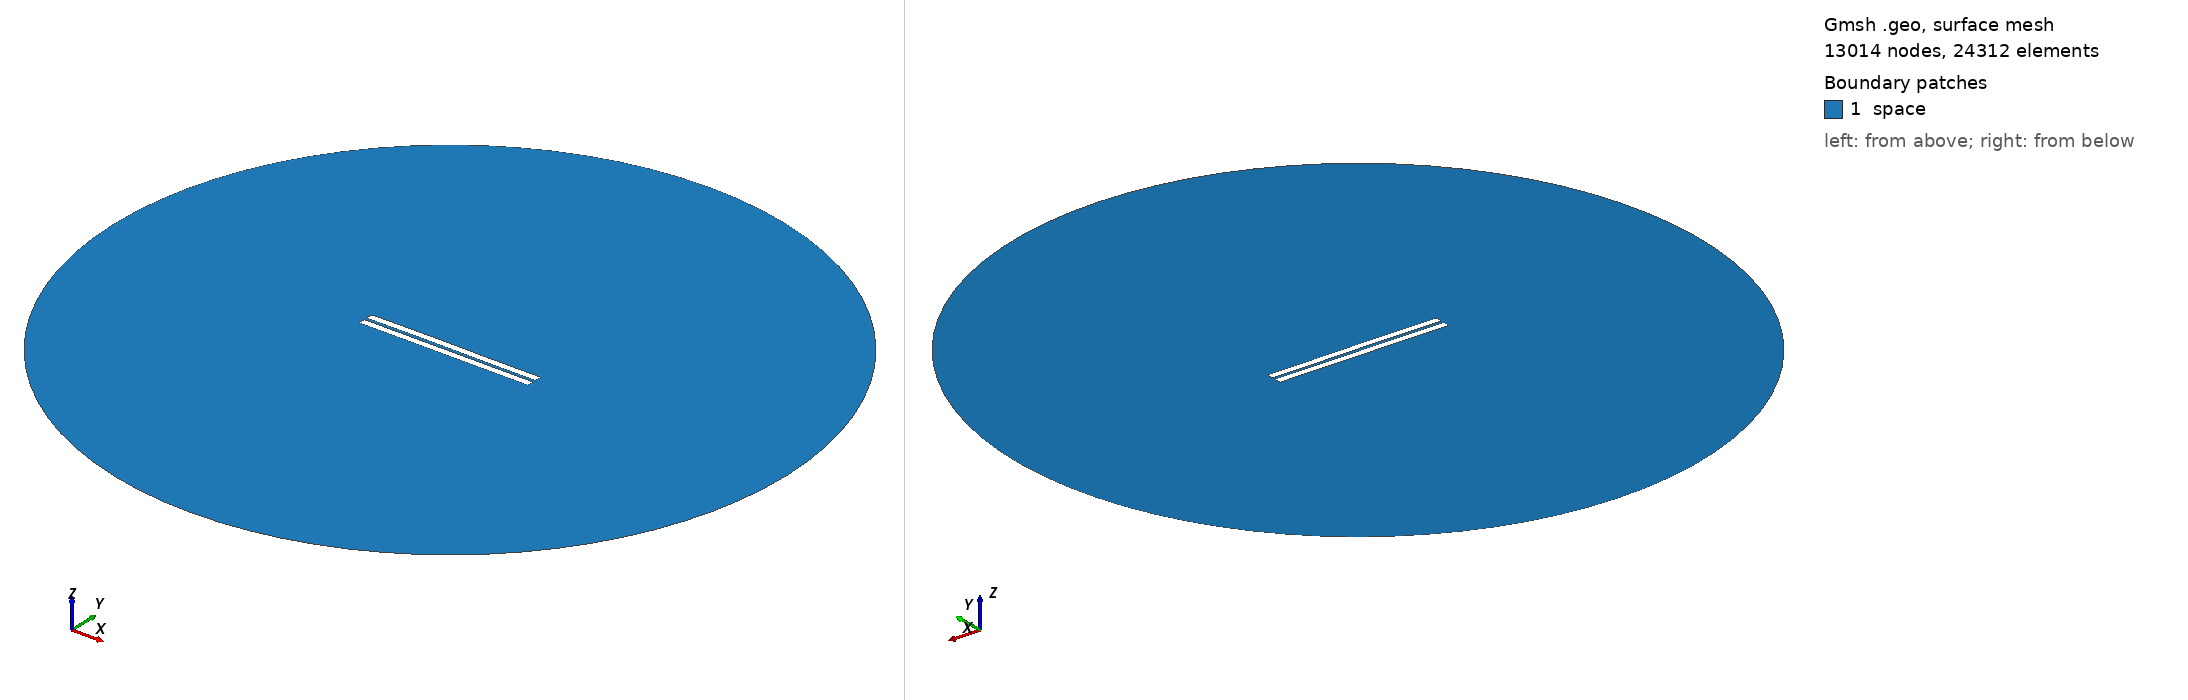

Gmsh geometry script, surface-meshed: 13014 nodes, 24312 surface elements. Boundary patches (legend numbers): 1 space. Left view from above one corner, right view from below the opposite corner. Legend entries are the model's physical surfaces. The drawing asked Gmsh for element sizes between 1% and 20% of the model's largest extent; the script's own settings can give other sizes.

=== 968.geo (drawn) ===
//---------------------------------------
// Geometry kernel
//---------------------------------------

SetFactory("OpenCASCADE");



//---------------------------------------
// Parameters of the geometry
//---------------------------------------

// Overetch of the upper plate
overetch = 0.0;

// Distance between the plates
distance = 1.75;

// Discretization over the x axis (for the deformation)
nx = 50; 

// Length of the plate
L = 100 - overetch; 

// Number of modes
n = 4; 

// 1st mode coefficient
coeff(1) = 0.0;
beta(1) = 0.596864 * 3.1415926535 / L;

// 2nd mode coefficient
coeff(2) = 0.07499999999999998;
beta(2) = 1.49418 * 3.1415926535 / L;

// 3rd mode coefficient
coeff(3) = 0.07499999999999998;
beta(3) = 2.50025 * 3.1415926535 / L;

// 4th mode coefficient
coeff(4) = 0.0;
beta(4) = 3.49999 * 3.1415926535 / L;



//---------------------------------------
// Upper plate (deformed rectangle)
//---------------------------------------

// Coordiantes of the upper plate
xmin = -50;
xmax = 50 - overetch;

// Height of the upper plate
yheight = 4 - 2 * overetch;

// Indexes of the points
UpperID[] = {};
LowerID[] = {};
LeftID[] = {};
RightID[] = {};

// Point index
p = 1;

// Horizontal edges
For i In {1:nx}
    x = xmin + (i-1)*(xmax - xmin)/(nx-1);

    y_bottom = distance / 2 + overetch;
    For j In {1:n}
        C = (Cosh(beta(j)*L) + Cos(beta(j)*L)) / (Sinh(beta(j)*L) + Sin(beta(j)*L));
        y_bottom  = y_bottom + coeff(j) * (Cosh(beta(j)*(x+50)) - Cos(beta(j)*(x+50)) - C * (Sinh(beta(j)*(x+50)) - Sin(beta(j)*(x+50))));
    EndFor

    y_top = y_bottom + yheight;

    Point(p) = {x, y_top, 0, 1.0};
    UpperID[i] = p;
    p = p + 1;

    Point(p) = {x, y_bottom, 0, 1.0};
    LowerID[i] = p;
    p = p + 1;
EndFor

// Create point lists
UpperPts[] = {}; LowerPts[] = {};
For i In {1:nx}
  UpperPts[] += {UpperID[i]};
  LowerPts[] += {LowerID[i]};
EndFor

// Build splines
Spline(1) = {UpperPts[]};
Spline(2) = {LowerPts[]};
Line(3) = {LowerPts[nx-1], UpperPts[nx-1]};
Line(4) = {LowerPts[0], UpperPts[0]};

// Build the plane surface
Curve Loop(1) = {2, 3, -1, -4};
Plane Surface(1) = {1};



//---------------------------------------
// Lower plate (rectangle)
//---------------------------------------

// Vertices
Point(1001) = {-50, -1, 0, 1.0};
Point(1002) = { 50, -1, 0, 1.0};
Point(1003) = { 50,  -5, 0, 1.0};
Point(1004) = {-50,  -5, 0, 1.0};

// Edges
Line(5) = {1001, 1002};
Line(6) = {1002, 1003};
Line(7) = {1003, 1004};
Line(8) = {1004, 1001};

// Plane surface
Line Loop(2) = {5, 6, 7, 8};
Plane Surface(2) = {2}; 



//---------------------------------------
// Outer (fictious) boundary
//---------------------------------------

// Points
Point(1005) = {0, 0, 0};       // Center
Point(1006) = {200, 0, 0};     // Start point
Point(1007) = {0, 200, 0};     // 90 degrees
Point(1008) = {-200, 0, 0};    // 180 degrees
Point(1009) = {0, -200, 0};    // 270 degrees

// Circle arcs (each needs start, center, end)
Circle(9) = {1006, 1005, 1007};
Circle(10) = {1007, 1005, 1008};
Circle(11) = {1008, 1005, 1009};
Circle(12) = {1009, 1005, 1006};

// Plane surface for the entire domain
Curve Loop(3) = {9, 10, 11, 12};
Surface(3) = {3};

// Subtract the plates from the whole domain to obtain the actual domain where we want to solve the equations
BooleanDifference{ Surface{3}; Delete; }{ Surface{1}; Surface{2}; Delete; }




//---------------------------------------
// Transfinite Lines/Curves
//---------------------------------------

// Set the number of points on the boundaries
r = 7;

// Plates
Transfinite Curve {1, 2} = 50*r Using Progression 1;
Transfinite Curve {3, 4} = 2*r Using Progression 1;
Transfinite Line {5, 7} = 50*r Using Progression 1;
Transfinite Line {6, 8} = 2*r Using Progression 1;

// Outer boundary
Transfinite Line {9, 10, 11, 12} = 20 Using Progression 1;



//---------------------------------------
// Physical groups
//---------------------------------------                

// Physical curves (boundaries)
Physical Line("force_segment", 10) = {2};
Physical Line("upper_plate", 11) = {1, 3, 4};
Physical Line("lower_plate", 12) = {5, 6, 7, 8};
Physical Line("boundary", 20) = {9, 10, 11, 12};

// Physical Surfaces
Physical Surface("space", 30) = {3};



//---------------------------------------
// 6. Generate the Mesh
//---------------------------------------

// 2D mesh generation
Mesh 2;
